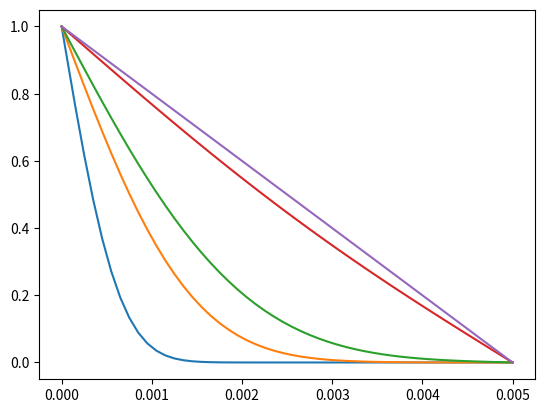

This figure's Python source:
import numpy as np

Nx = 100           # Nx grid points
Nt = 40000         # Nt time steps
D = 1e-8           # m/s
c_L = 1.0; c_R = 0 # mol/m3
t_end = 5000.0     # s
x_end = 5e-3       # m

# Time step and grid size
dt = t_end / Nt 
dx = x_end / Nx

# Fourier number
Fo = D * dt / dx / dx

# Initial matrices for solutions (Nx times Nt)
c = np.zeros((Nt + 1, Nx + 1))  # All concentrations are zero
c[:, 0]  = c_L     # Concentration at the left side
c[:, Nx] = c_R     # Concentration at the right side

# Grid node and time step positions
x = np.linspace(0, x_end, Nx + 1)

for n in range(Nt): # time loop
    for i in range(1, Nx): # Nested loop for grid nodes
        c[n+1, i] = Fo*c[n, i-1] + (1-2*Fo)*c[n, i] + Fo*c[n, i+1];
# Output times
outt = [12.5, 62.5, 125, 625, 5000]

# Convert+round to time steps
outt_dt = [int(t // dt) for t in outt]

c_save = c[outt_dt, :].T
with open("inst_diff_example_pde.csv", "w") as f:
    f.write(",".join(["x"]+[("c%.1f"%(t_/60)).replace(".", "") for t_ in outt]))
    for row in np.hstack((x[:,None],c_save)):
        f.write("\n")
        f.write(",".join(["%.5f"%n for n in row]))

# Plot all time steps at once
import matplotlib.pyplot as plt
plt.plot(x, c[outt_dt, :].T)
plt.show()
